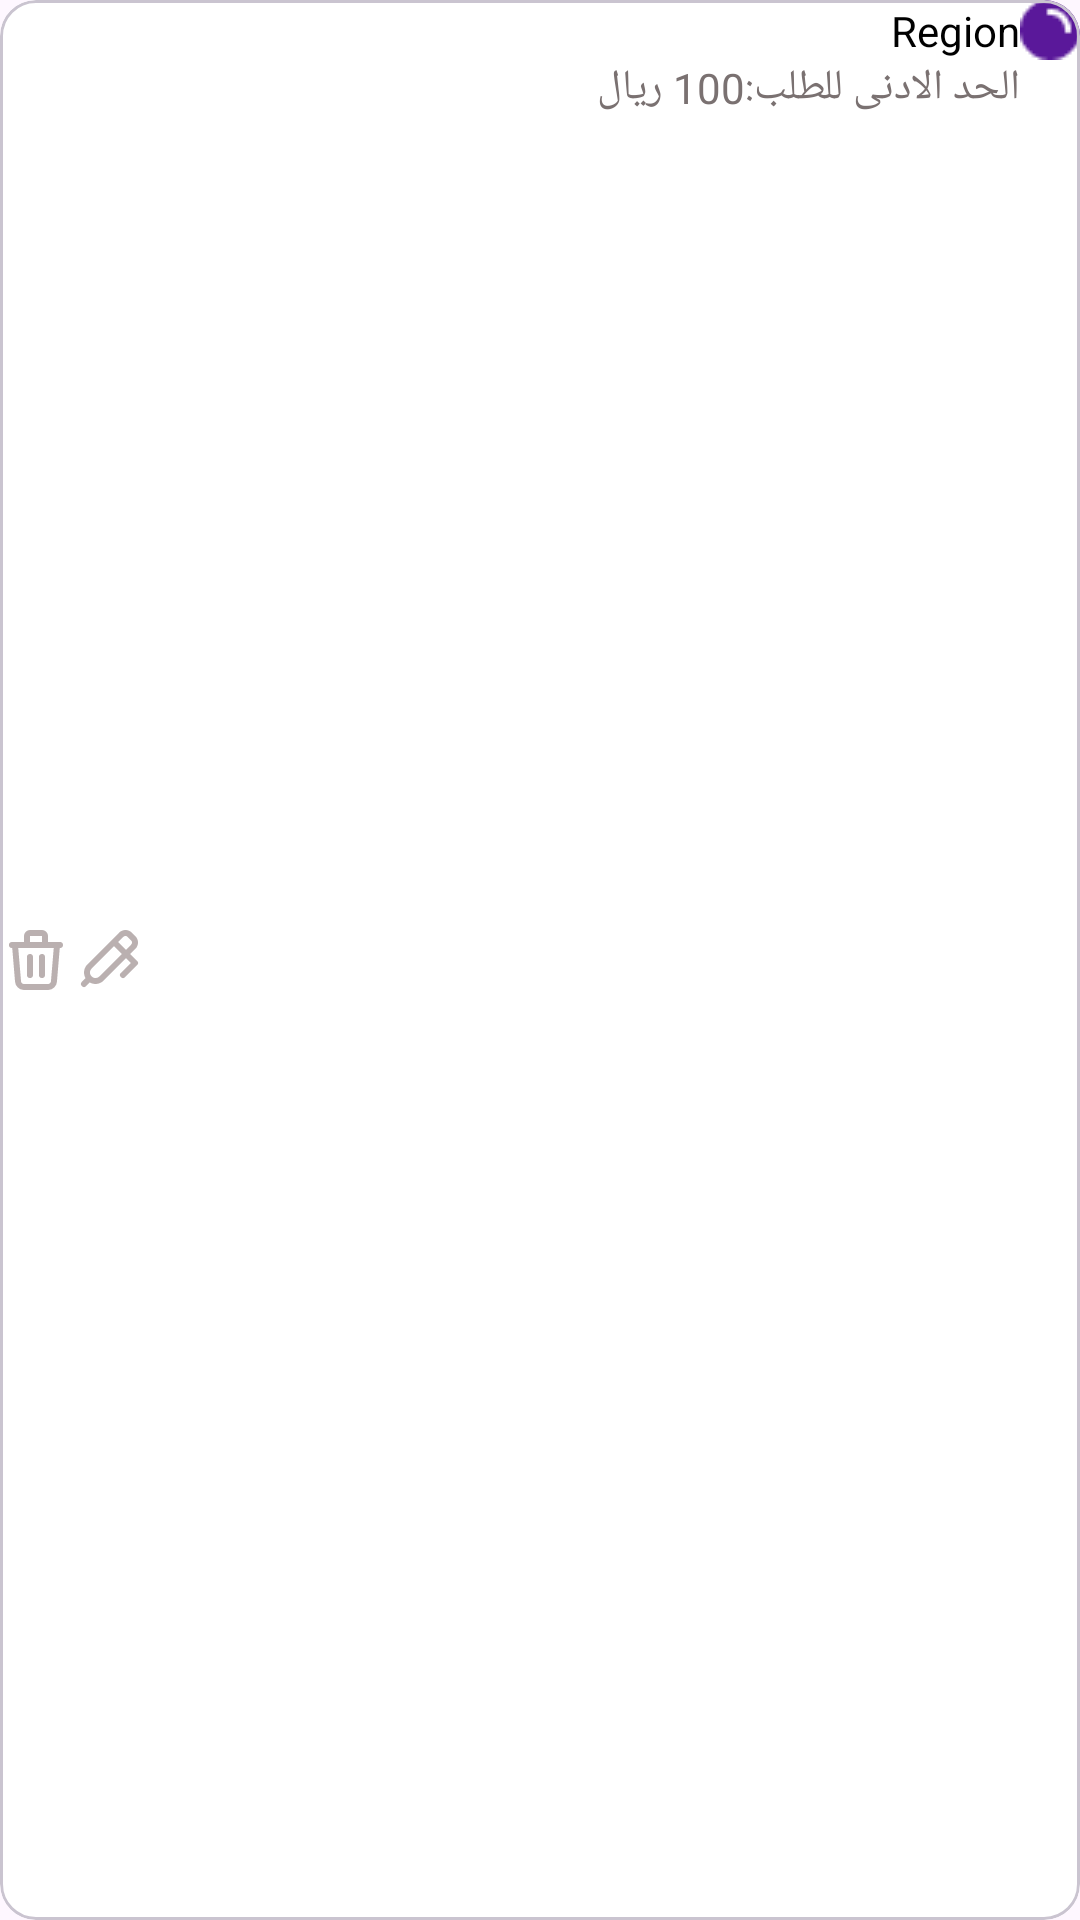

Write the Android layout XML for this screen, with the resource values it uses.
<!-- AndroidManifest.xml: application theme Theme.Nb3ElkhierAdmin -->
<!-- res/layout/region_item.xml -->
<?xml version="1.0" encoding="utf-8"?>
<com.google.android.material.card.MaterialCardView xmlns:android="http://schemas.android.com/apk/res/android"
    xmlns:app="http://schemas.android.com/apk/res-auto"
    android:layout_width="match_parent"
    android:layout_height="wrap_content"
    android:layout_margin="@dimen/_8sdp"
    app:cardElevation="@dimen/_8sdp"
    android:backgroundTint="@color/white"
    android:layoutDirection="rtl"
    >

    <androidx.constraintlayout.widget.ConstraintLayout
        android:layout_width="match_parent"
        android:layout_height="match_parent"
        android:padding="@dimen/_8sdp">

        <ImageView
            android:id="@+id/img_region"
            android:layout_width="wrap_content"
            android:layout_height="wrap_content"
            android:layout_margin="@dimen/_8sdp"
            android:src="@drawable/img_region"
            app:layout_constraintStart_toStartOf="parent"
            app:layout_constraintTop_toTopOf="parent" />

        <TextView
            android:id="@+id/txtRegionName"
            android:layout_width="wrap_content"
            android:layout_height="wrap_content"
            android:layout_marginStart="@dimen/_8sdp"
            android:text="Region"
            android:textColor="@color/black"
            android:textSize="@dimen/_16ssp"
            app:layout_constraintBottom_toBottomOf="@id/img_region"
            app:layout_constraintStart_toEndOf="@id/img_region"
            app:layout_constraintTop_toTopOf="@id/img_region" />

        <TextView
            android:layout_width="wrap_content"
            android:layout_height="wrap_content"
            android:text="الحد الادنى للطلب:"
            android:textColor="#7A7171"
            app:layout_constraintStart_toStartOf="@id/txtRegionName"
            app:layout_constraintTop_toBottomOf="@id/txtRegionName"
            android:id="@+id/txt1"
            />

        <TextView
            android:layout_width="wrap_content"
            android:layout_height="wrap_content"
            app:layout_constraintTop_toTopOf="@id/txt1"
            app:layout_constraintStart_toEndOf="@id/txt1"
            app:layout_constraintBottom_toBottomOf="@id/txt1"
            android:layout_marginStart="@dimen/_8sdp"
            android:text="100 ريال"
            android:textColor="#7A7171"
            android:id="@+id/txtMinOrder"
            />

        <ImageView
            android:layout_width="wrap_content"
            android:layout_height="wrap_content"
            app:layout_constraintTop_toTopOf="parent"
            app:layout_constraintBottom_toBottomOf="parent"
            app:layout_constraintEnd_toEndOf="parent"
            android:src="@drawable/ic_delete"
            android:layout_margin="@dimen/_8sdp"
            android:id="@+id/imgDelete"
            />

        <ImageView
            android:layout_width="wrap_content"
            android:layout_height="wrap_content"
            app:layout_constraintTop_toTopOf="parent"
            app:layout_constraintBottom_toBottomOf="parent"
            app:layout_constraintEnd_toStartOf="@id/imgDelete"
            android:src="@drawable/ic_edit"
            android:layout_margin="@dimen/_8sdp"
            android:id="@+id/imgEdit"
            />


    </androidx.constraintlayout.widget.ConstraintLayout>

</com.google.android.material.card.MaterialCardView>
<!-- resources referenced by this layout -->
<resources>
  <color name="black">#FF000000</color>
  <color name="white">#FFFFFFFF</color>
  <!-- drawable ic_delete (drawable) -->
  <vector xmlns:android="http://schemas.android.com/apk/res/android"
      android:width="24dp"
      android:height="24dp"
      android:viewportWidth="24"
      android:viewportHeight="24">
    <path
        android:pathData="M4,7H20M10,11V17M14,11V17M5,7L6,19C6,19.53 6.211,20.039 6.586,20.414C6.961,20.789 7.47,21 8,21H16C16.53,21 17.039,20.789 17.414,20.414C17.789,20.039 18,19.53 18,19L19,7M9,7V4C9,3.735 9.105,3.48 9.293,3.293C9.48,3.105 9.735,3 10,3H14C14.265,3 14.52,3.105 14.707,3.293C14.895,3.48 15,3.735 15,4V7"
        android:strokeLineJoin="round"
        android:strokeWidth="2"
        android:fillColor="#00000000"
        android:strokeColor="#BAB0B0"
        android:strokeLineCap="round"/>
  </vector>
  <!-- drawable ic_edit (drawable) -->
  <vector xmlns:android="http://schemas.android.com/apk/res/android"
      android:width="24dp"
      android:height="24dp"
      android:viewportWidth="24"
      android:viewportHeight="24">
    <path
        android:pathData="M14,6L21,13L17,17M4,20L5.768,18.232M5.828,18.172C6.091,18.435 6.402,18.643 6.746,18.785C7.089,18.927 7.457,19.001 7.828,19.001C8.199,19.001 8.567,18.927 8.91,18.785C9.254,18.643 9.565,18.435 9.828,18.172L20.414,7.586C20.6,7.4 20.747,7.18 20.848,6.937C20.948,6.694 21,6.434 21,6.172C21,5.909 20.948,5.649 20.848,5.406C20.747,5.163 20.6,4.943 20.414,4.757L19.243,3.586C19.057,3.4 18.837,3.253 18.594,3.152C18.351,3.052 18.091,3 17.829,3C17.566,3 17.306,3.052 17.063,3.152C16.82,3.253 16.6,3.4 16.414,3.586L5.828,14.172C5.565,14.435 5.357,14.747 5.215,15.09C5.073,15.433 4.999,15.801 4.999,16.172C4.999,16.544 5.073,16.911 5.215,17.254C5.357,17.598 5.565,17.91 5.828,18.172Z"
        android:strokeLineJoin="round"
        android:strokeWidth="2"
        android:fillColor="#00000000"
        android:strokeColor="#BAB0B0"
        android:strokeLineCap="round"/>
  </vector>
  <!-- drawable img_region: png bitmap (drawable, 594 bytes) -->
  <style name="Theme.Nb3ElkhierAdmin" parent="Base.Theme.Nb3ElkhierAdmin" />
  <style name="Base.Theme.Nb3ElkhierAdmin" parent="Theme.Material3.Light.NoActionBar">
           Customize your light theme here.
           <item name="colorPrimary">@color/primary</item>
          <item name="materialAlertDialogTheme">@style/ThemeOverlay.App.MaterialAlertDialog</item>
      </style>
  <color name="primary">#47107B</color>
  <style name="ThemeOverlay.App.MaterialAlertDialog" parent="ThemeOverlay.Material3.MaterialAlertDialog">
          <item name="alertDialogStyle">@style/MaterialAlertDialog.App</item>
          <item name="colorPrimary">@color/white</item>
          <item name="colorSecondary">@color/white</item>
          <item name="buttonBarPositiveButtonStyle">@style/Widget.App.Button</item>
          <item name="buttonBarNegativeButtonStyle">@style/Widget.App.Button</item>
          <item name="buttonBarNeutralButtonStyle">@style/Widget.App.Button</item>
      </style>
  <style name="MaterialAlertDialog.App" parent="MaterialAlertDialog.Material3">
          <item name="shapeAppearance">@style/ShapeAppearance.App.MediumComponent</item>
          <item name="shapeAppearanceOverlay">@null</item>
      </style>
  <style name="Widget.App.Button" parent="Widget.Material3.Button.TextButton.Dialog">
          <item name="android:textColor">@color/primary</item>
      </style>
  <style name="ShapeAppearance.App.MediumComponent" parent="ShapeAppearance.Material3.MediumComponent">
          <item name="cornerFamily">cut</item>
          <item name="cornerSize">8dp</item>
      </style>
</resources>
